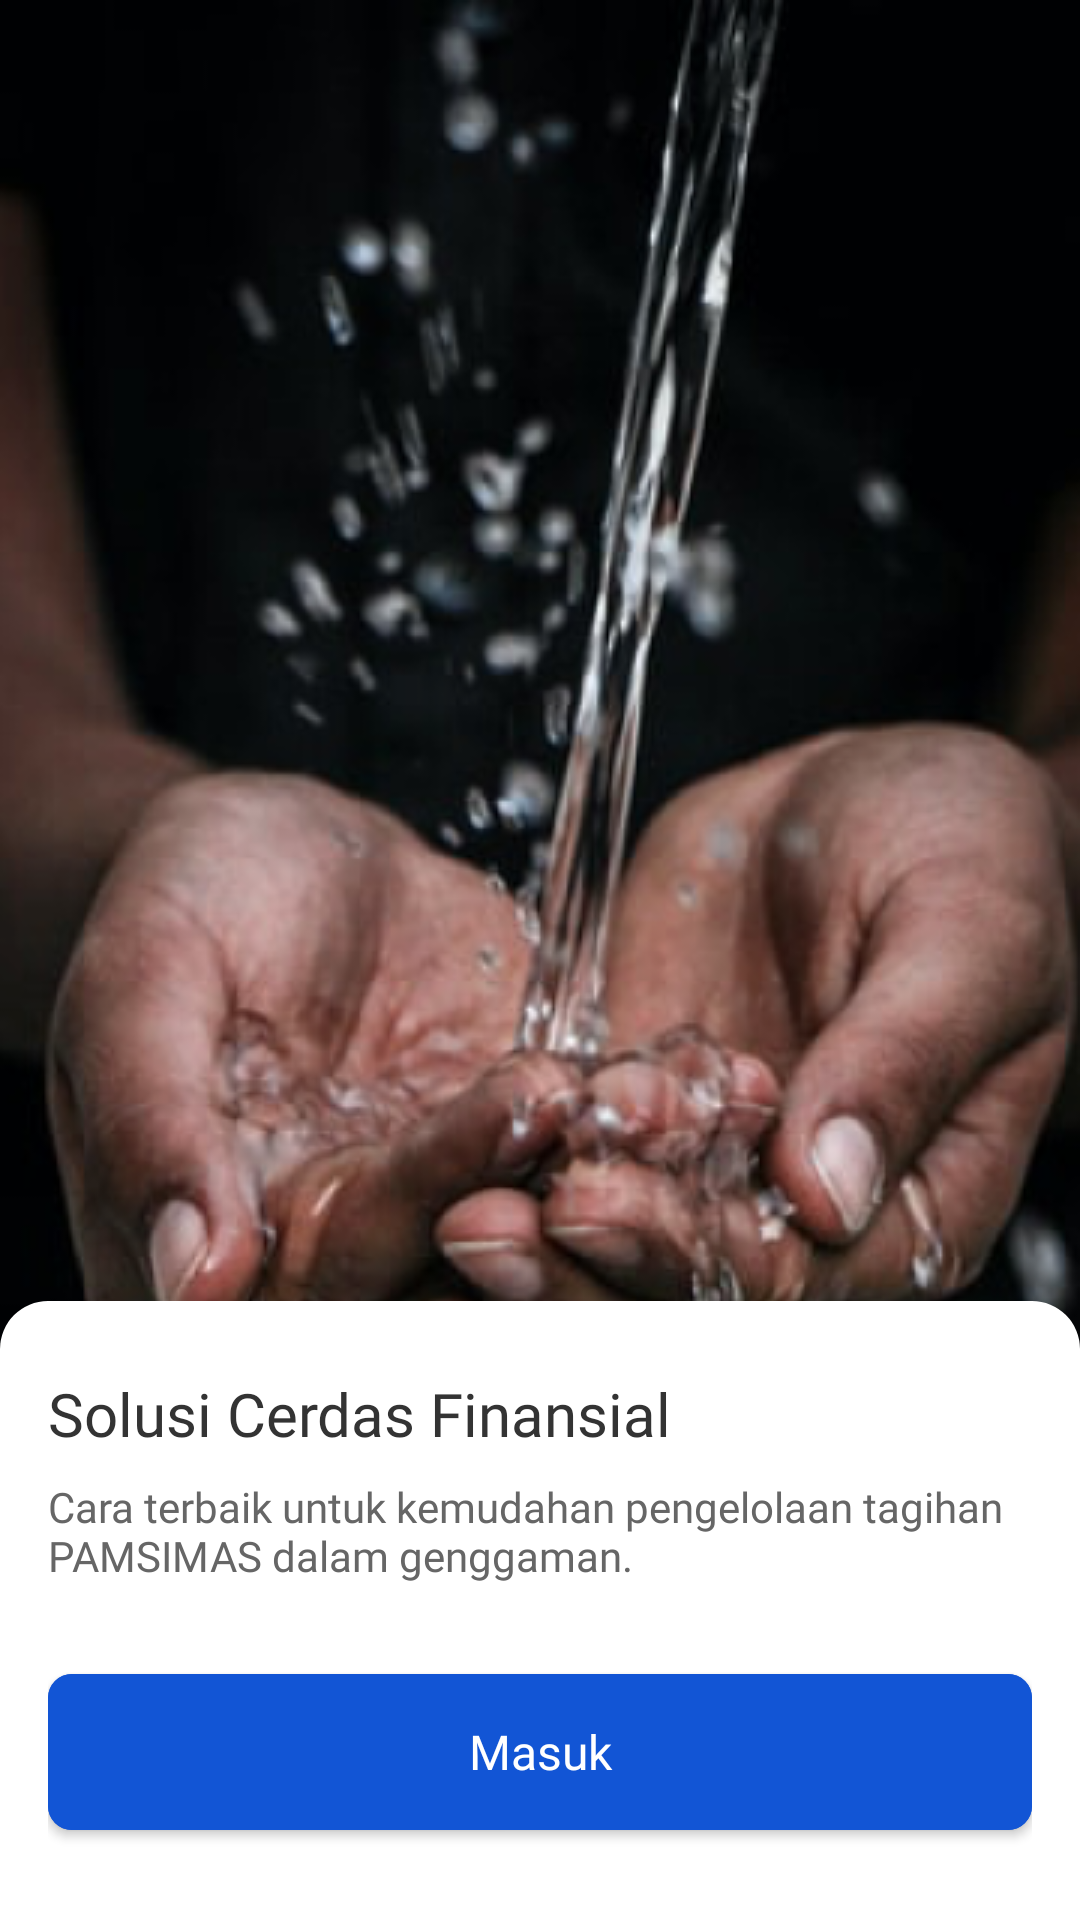

Produce the Android XML layout that renders to this screen, including the resource entries it uses.
<!-- AndroidManifest.xml: application theme Theme.PamsimasApps -->
<!-- res/layout/activity_onboarding.xml -->
<?xml version="1.0" encoding="utf-8"?>
<androidx.constraintlayout.widget.ConstraintLayout xmlns:android="http://schemas.android.com/apk/res/android"
    xmlns:app="http://schemas.android.com/apk/res-auto"
    xmlns:tools="http://schemas.android.com/tools"
    android:layout_width="match_parent"
    android:layout_height="match_parent"
    tools:context=".ui.onboarding.OnboardingActivity">

    <ImageView
        android:id="@+id/imageView"
        android:layout_width="match_parent"
        android:layout_height="match_parent"
        android:src="@drawable/appbg_landingscreen"
        app:layout_constraintBottom_toBottomOf="parent"
        app:layout_constraintEnd_toEndOf="parent"
        app:layout_constraintStart_toStartOf="parent"
        app:layout_constraintTop_toTopOf="parent" />

    <LinearLayout
        android:layout_width="match_parent"
        android:layout_height="wrap_content"
        android:orientation="vertical"
        android:background="@drawable/bg_landing"
        app:layout_constraintBottom_toBottomOf="parent"
        app:layout_constraintEnd_toEndOf="parent"
        app:layout_constraintStart_toStartOf="parent">

        <androidx.constraintlayout.widget.ConstraintLayout
            android:layout_width="match_parent"
            android:layout_height="match_parent"
            android:paddingHorizontal="16dp"
            android:paddingVertical="24dp">

            <TextView
                android:id="@+id/textView"
                android:layout_width="wrap_content"
                android:layout_height="wrap_content"
                android:fontFamily="@font/poppins_bold"
                android:text="Solusi Cerdas Finansial"
                android:textColor="@color/hitam"
                android:textSize="20sp"
                app:layout_constraintStart_toStartOf="parent"
                app:layout_constraintTop_toTopOf="parent" />

            <TextView
                android:id="@+id/textView2"
                android:layout_width="wrap_content"
                android:layout_height="wrap_content"
                android:layout_marginTop="8dp"
                android:fontFamily="@font/poppins"
                android:text="Cara terbaik untuk kemudahan pengelolaan tagihan PAMSIMAS dalam genggaman."
                android:textColor="@color/abu"
                android:textSize="14sp"
                app:layout_constraintStart_toStartOf="parent"
                app:layout_constraintTop_toBottomOf="@+id/textView" />

            <com.google.android.material.button.MaterialButton
                android:id="@+id/btn_login"
                style="@style/ButtonStyle"
                android:layout_marginStart="0dp"
                android:layout_marginEnd="0dp"
                app:cornerRadius="8dp"
                android:text="@string/masuk"
                android:layout_marginTop="24dp"
                app:layout_constraintEnd_toEndOf="parent"
                app:layout_constraintStart_toStartOf="parent"
                app:layout_constraintTop_toBottomOf="@+id/textView2" />


        </androidx.constraintlayout.widget.ConstraintLayout>

    </LinearLayout>

</androidx.constraintlayout.widget.ConstraintLayout>
<!-- resources referenced by this layout -->
<resources>
  <color name="abu">#666666</color>
  <color name="hitam">#333333</color>
  <!-- drawable appbg_landingscreen: png bitmap (drawable-v24, 247895 bytes) -->
  <!-- drawable bg_landing (drawable) -->
  <?xml version="1.0" encoding="utf-8"?>
  
  <shape xmlns:android="http://schemas.android.com/apk/res/android">
  <solid
      android:color="@color/ButonPrimary"/>
      <corners
          android:topLeftRadius="16dp"
          android:topRightRadius="16dp"/>
  </shape>
  <string name="masuk">Masuk</string>
  <style name="ButtonStyle">
          <item name="android:layout_width">match_parent</item>
          <item name="android:layout_height">64dp</item>
          <item name="android:textSize">16sp</item>
          <item name="android:textColor">@color/white</item>
          <item name="android:textAllCaps">false</item>
          <item name="android:fontFamily">@font/poppins_medium</item>
          <item name="android:backgroundTint">@color/color_states_materialbutton</item>
          <item name="android:layout_marginStart">16dp</item>
          <item name="android:layout_marginEnd">16dp</item>
          <item name="android:letterSpacing">0</item>
      </style>
  <style name="Theme.PamsimasApps" parent="Theme.MaterialComponents.Light.NoActionBar">
          
          <item name="colorPrimary">@color/bluePrimary</item>
          <item name="colorPrimaryVariant">@color/bluePrimary</item>
          <item name="colorOnPrimary">@color/white</item>
          
          <item name="colorSecondary">@color/teal_200</item>
          <item name="colorSecondaryVariant">@color/teal_700</item>
          <item name="colorOnSecondary">@color/black</item>
          
          <item name="android:statusBarColor" tools:targetApi="l">?attr/colorPrimaryVariant</item>
          <item name="android:forceDarkAllowed" tools:targetApi="q">false</item>
          
      </style>
  <color name="ButonPrimary">#FFFFFF</color>
  <color name="white">#FFFFFFFF</color>
  <color name="bluePrimary">#1255D5</color>
  <color name="teal_200">#FF03DAC5</color>
  <color name="teal_700">#FF018786</color>
  <color name="black">#FF000000</color>
</resources>
